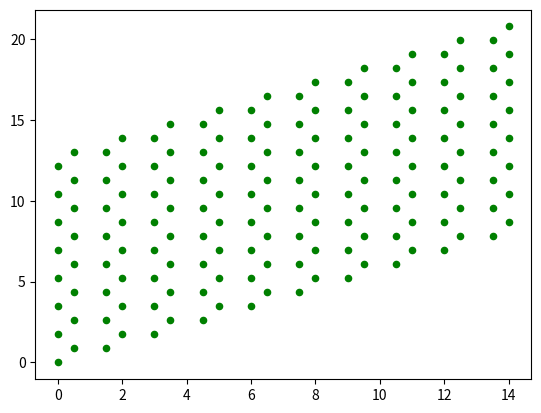

The script that saved this image:
# [redacted]
# [redacted]
import matplotlib.pyplot as plt
import math
n ,m = 10 , 8
a = math.cos(math.pi/3) ; b = math.sin(math.pi/3)
x = [] ; y = [] 
for j in range(m):
	for i in range(n):
		x.append(3 * i * a)
		y.append(i* b + 2 * j *b)
		x.append(3 * i * a + a)
		y.append(2 * j * b + ( i + 1 ) * b)
plt.scatter(x,y,s=20,marker='o',color='g')
plt.savefig('graphene.pdf')
plt.show()